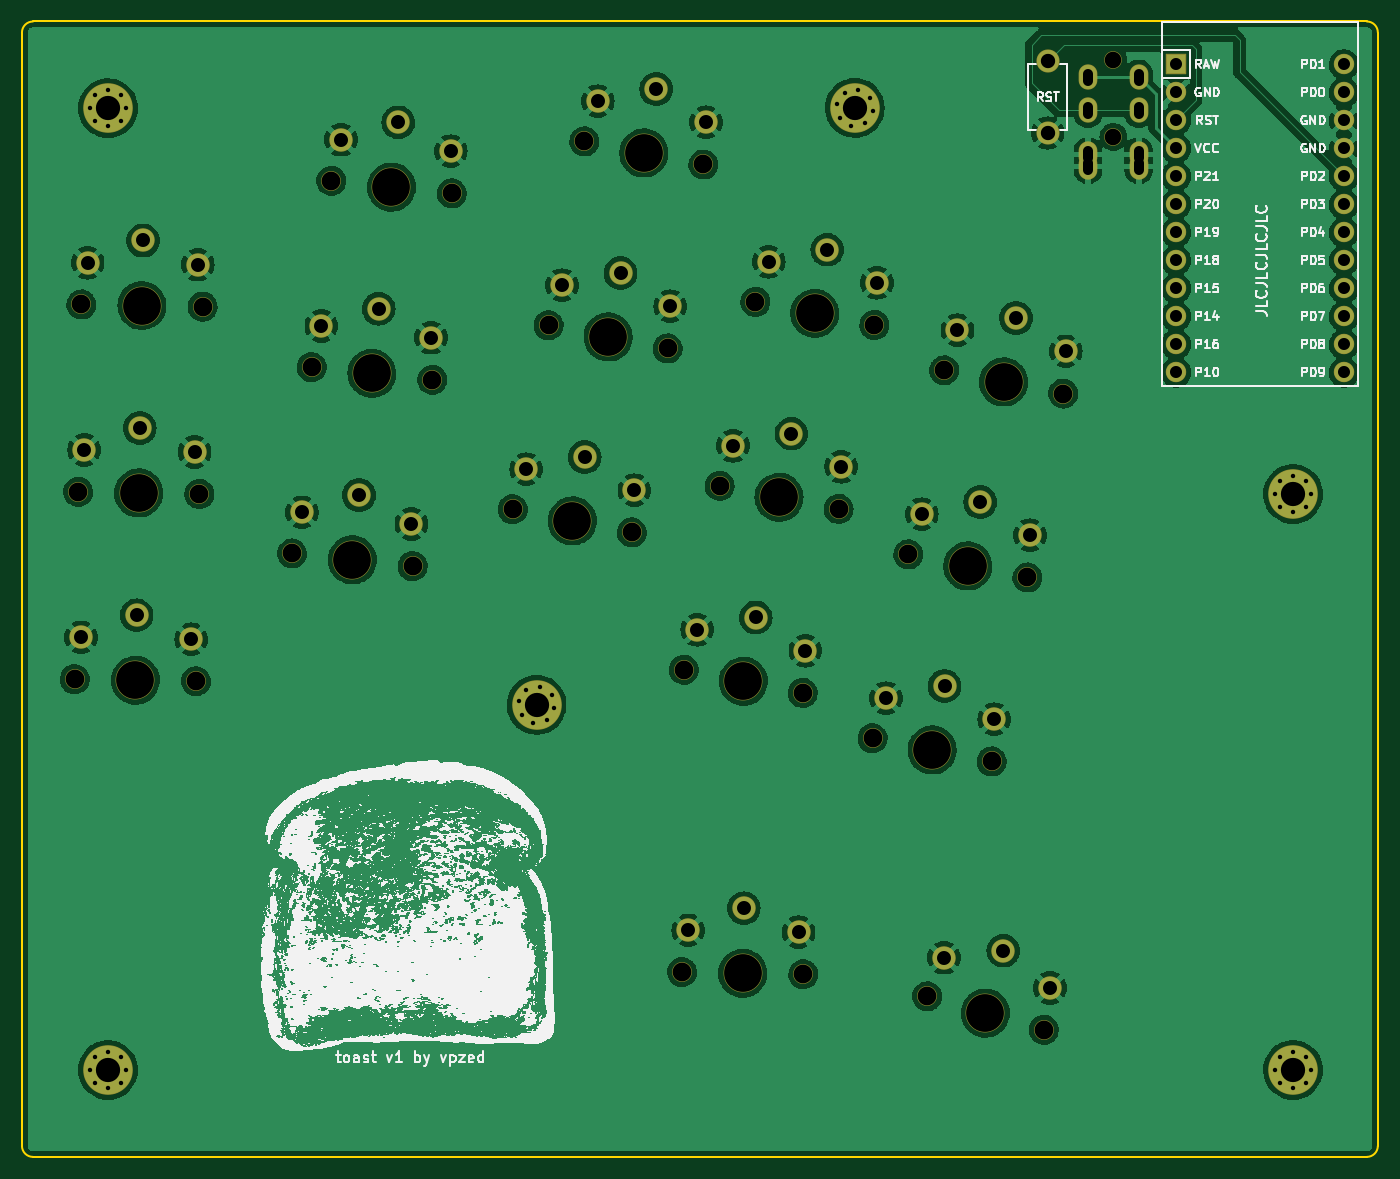
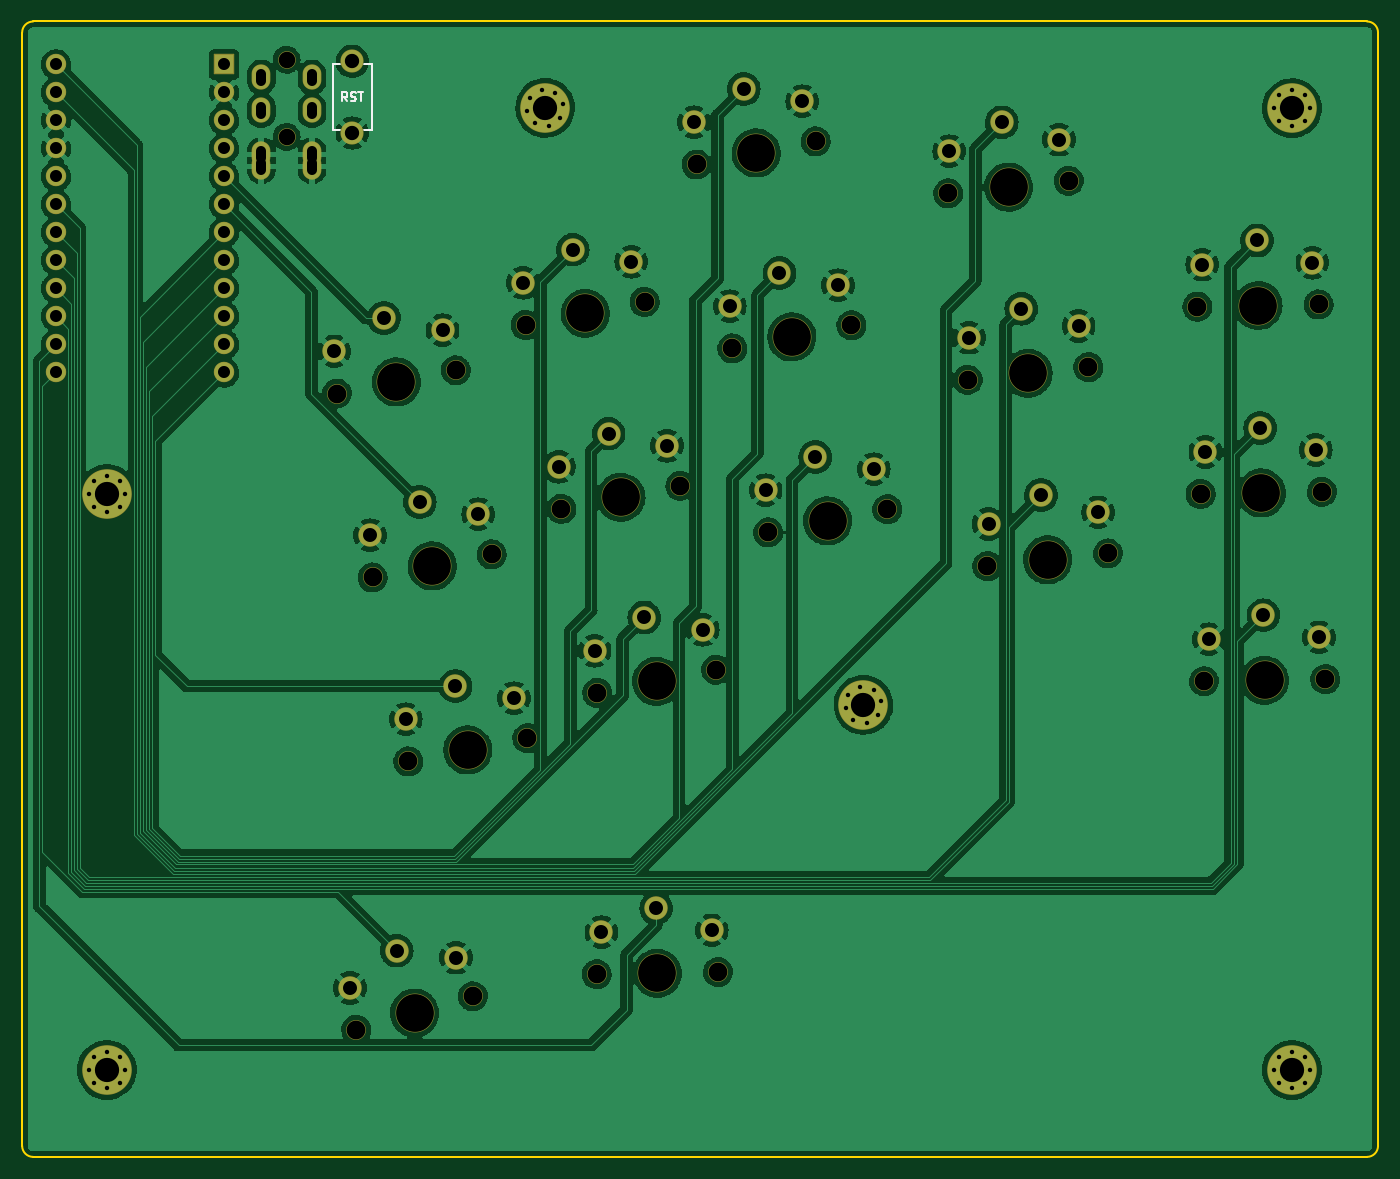
Circuit board: 11 layer files. Board 123.0 x 103.0 mm.
- bottom_copper: toast-v1-B_Cu.gbl (436641 bytes)
- bottom_mask: toast-v1-B_Mask.gbs (6999 bytes)
- paste: toast-v1-B_Paste.gbp (472 bytes)
- bottom_silk: toast-v1-B_Silkscreen.gbo (9115 bytes)
- outline: toast-v1-Edge_Cuts.gm1 (1049 bytes)
- top_copper: toast-v1-F_Cu.gtl (440652 bytes)
- top_mask: toast-v1-F_Mask.gts (6999 bytes)
- paste: toast-v1-F_Paste.gtp (472 bytes)
- top_silk: toast-v1-F_Silkscreen.gto (1061179 bytes)
- drill: toast-v1-NPTH.drl (1484 bytes)
- drill: toast-v1-PTH.drl (3393 bytes)

=== bottom_copper: toast-v1-B_Cu.gbl (436641 bytes, source omitted) ===
=== bottom_mask: toast-v1-B_Mask.gbs ===
%TF.GenerationSoftware,KiCad,Pcbnew,(6.0.2)*%
%TF.CreationDate,2022-04-07T21:26:30-05:00*%
%TF.ProjectId,toast-v1,746f6173-742d-4763-912e-6b696361645f,v1.0.0*%
%TF.SameCoordinates,Original*%
%TF.FileFunction,Soldermask,Bot*%
%TF.FilePolarity,Negative*%
%FSLAX46Y46*%
G04 Gerber Fmt 4.6, Leading zero omitted, Abs format (unit mm)*
G04 Created by KiCad (PCBNEW (6.0.2)) date 2022-04-07 21:26:30*
%MOMM*%
%LPD*%
G01*
G04 APERTURE LIST*
G04 Aperture macros list*
%AMRoundRect*
0 Rectangle with rounded corners*
0 $1 Rounding radius*
0 $2 $3 $4 $5 $6 $7 $8 $9 X,Y pos of 4 corners*
0 Add a 4 corners polygon primitive as box body*
4,1,4,$2,$3,$4,$5,$6,$7,$8,$9,$2,$3,0*
0 Add four circle primitives for the rounded corners*
1,1,$1+$1,$2,$3*
1,1,$1+$1,$4,$5*
1,1,$1+$1,$6,$7*
1,1,$1+$1,$8,$9*
0 Add four rect primitives between the rounded corners*
20,1,$1+$1,$2,$3,$4,$5,0*
20,1,$1+$1,$4,$5,$6,$7,0*
20,1,$1+$1,$6,$7,$8,$9,0*
20,1,$1+$1,$8,$9,$2,$3,0*%
G04 Aperture macros list end*
%ADD10C,1.801800*%
%ADD11C,3.529000*%
%ADD12C,2.132000*%
%ADD13C,0.800000*%
%ADD14C,4.500000*%
%ADD15C,2.100000*%
%ADD16C,1.600000*%
%ADD17O,1.700000X2.300000*%
%ADD18RoundRect,0.050000X-0.876300X0.876300X-0.876300X-0.876300X0.876300X-0.876300X0.876300X0.876300X0*%
%ADD19C,1.852600*%
G04 APERTURE END LIST*
D10*
X237577300Y-194441199D03*
D11*
X232290361Y-192925194D03*
D10*
X227003422Y-191409189D03*
D12*
X228531474Y-187894213D03*
X238144091Y-190650586D03*
X233916621Y-187253750D03*
D11*
X155183551Y-162733111D03*
D10*
X149684389Y-162637123D03*
X160682713Y-162829099D03*
D12*
X160249109Y-159020952D03*
X150250632Y-158846428D03*
X155286520Y-156834010D03*
D10*
X200218337Y-149320734D03*
D11*
X194819387Y-148271285D03*
D10*
X189420437Y-147221836D03*
D12*
X190636325Y-143587057D03*
X200452597Y-145495147D03*
X195945160Y-142479685D03*
D10*
X161276095Y-128834278D03*
D11*
X155776933Y-128738290D03*
D10*
X150277771Y-128642302D03*
D12*
X150844014Y-124851607D03*
X160842491Y-125026131D03*
X155879902Y-122839189D03*
D13*
X152700259Y-199736733D03*
X153866985Y-199253459D03*
X153866985Y-196920007D03*
X151533533Y-196920007D03*
X151050259Y-198086733D03*
X151533533Y-199253459D03*
D14*
X152700259Y-198086733D03*
D13*
X152700259Y-196436733D03*
X154350259Y-198086733D03*
D10*
X236097541Y-153408580D03*
X225299641Y-151309682D03*
D11*
X230698591Y-152359131D03*
D12*
X226515529Y-147674903D03*
X236331801Y-149582993D03*
X231824364Y-146567531D03*
D11*
X178412864Y-117992442D03*
D10*
X183882734Y-118567349D03*
X172942994Y-117417535D03*
D12*
X173837463Y-113690616D03*
X183782682Y-114735901D03*
X179029582Y-112124763D03*
D13*
X219516384Y-109436802D03*
X220124217Y-112424399D03*
X221806964Y-109882046D03*
X221361720Y-112172626D03*
X219071140Y-111727382D03*
X222058737Y-111119549D03*
X220753887Y-109185029D03*
D14*
X220439052Y-110804714D03*
D13*
X218819367Y-110489879D03*
D10*
X195907943Y-113846511D03*
D11*
X201306893Y-114895960D03*
D10*
X206705843Y-115945409D03*
D12*
X197123831Y-110211732D03*
X206940103Y-112119822D03*
X202432666Y-109104360D03*
D10*
X149981080Y-145639713D03*
X160979404Y-145831689D03*
D11*
X155480242Y-145735701D03*
D12*
X160545800Y-142023542D03*
X150547323Y-141849018D03*
X155583211Y-139836600D03*
D13*
X153866985Y-112003459D03*
D14*
X152700259Y-110836733D03*
D13*
X152700259Y-112486733D03*
X153866985Y-109670007D03*
X151050259Y-110836733D03*
X151533533Y-109670007D03*
X151533533Y-112003459D03*
X154350259Y-110836733D03*
X152700259Y-109186733D03*
D10*
X204774115Y-189211318D03*
X215772439Y-189403294D03*
D11*
X210273277Y-189307306D03*
D12*
X205340358Y-185420623D03*
X215338835Y-185595147D03*
X210376246Y-183408205D03*
D13*
X261366985Y-196920007D03*
X258550259Y-198086733D03*
X260200259Y-196436733D03*
X261366985Y-199253459D03*
X259033533Y-199253459D03*
X259033533Y-196920007D03*
X260200259Y-199736733D03*
D14*
X260200259Y-198086733D03*
D13*
X261850259Y-198086733D03*
D11*
X216813681Y-129455630D03*
D10*
X211414731Y-128406181D03*
X222212631Y-130505079D03*
D12*
X222446891Y-126679492D03*
X212630619Y-124771402D03*
X217939454Y-123664030D03*
D10*
X228543394Y-134622020D03*
X239341294Y-136720918D03*
D11*
X233942344Y-135671469D03*
D12*
X229759282Y-130987241D03*
X239575554Y-132895331D03*
X235068117Y-129879869D03*
D15*
X237950259Y-113086733D03*
X237950259Y-106586733D03*
D10*
X203462090Y-132633071D03*
X192664190Y-130534173D03*
D11*
X198063140Y-131583622D03*
D12*
X193880078Y-126899394D03*
X203696350Y-128807484D03*
X199188913Y-125792022D03*
D13*
X192498302Y-166326859D03*
X191890469Y-163339262D03*
X189955949Y-164644112D03*
X190652966Y-163591035D03*
X191260799Y-166578632D03*
D14*
X191575634Y-164958947D03*
D13*
X192943546Y-164036279D03*
X190207722Y-165881615D03*
X193195319Y-165273782D03*
D10*
X180328766Y-152381093D03*
D11*
X174858896Y-151806186D03*
D10*
X169389026Y-151231279D03*
D12*
X170283495Y-147504360D03*
X180228714Y-148549645D03*
X175475614Y-145938507D03*
D16*
X243900259Y-113436733D03*
X243900259Y-106436733D03*
D17*
X246200259Y-116136733D03*
X241600259Y-116136733D03*
X241600259Y-115036733D03*
X246200259Y-115036733D03*
X246200259Y-111036733D03*
X241600259Y-111036733D03*
X241600259Y-108036733D03*
X246200259Y-108036733D03*
D10*
X222055889Y-167997345D03*
D11*
X227454839Y-169046794D03*
D10*
X232853789Y-170096243D03*
D12*
X233088049Y-166270656D03*
X223271777Y-164362566D03*
X228580612Y-163255194D03*
D10*
X215725125Y-163880403D03*
D11*
X210326175Y-162830954D03*
D10*
X204927225Y-161781505D03*
D12*
X215959385Y-160054816D03*
X206143113Y-158146726D03*
X211451948Y-157039354D03*
D14*
X260200259Y-145836733D03*
D13*
X261850259Y-145836733D03*
X261366985Y-147003459D03*
X259033533Y-144670007D03*
X259033533Y-147003459D03*
X260200259Y-147486733D03*
X258550259Y-145836733D03*
X261366985Y-144670007D03*
X260200259Y-144186733D03*
D18*
X249580259Y-106866733D03*
D19*
X249580259Y-109406733D03*
X249580259Y-111946733D03*
X249580259Y-114486733D03*
X249580259Y-117026733D03*
X249580259Y-119566733D03*
X249580259Y-122106733D03*
X249580259Y-124646733D03*
X249580259Y-127186733D03*
X249580259Y-129726733D03*
X249580259Y-132266733D03*
X249580259Y-134806733D03*
X264820259Y-106866733D03*
X264820259Y-109406733D03*
X264820259Y-111946733D03*
X264820259Y-114486733D03*
X264820259Y-117026733D03*
X264820259Y-119566733D03*
X264820259Y-122106733D03*
X264820259Y-124646733D03*
X264820259Y-127186733D03*
X264820259Y-129726733D03*
X264820259Y-132266733D03*
X264820259Y-134806733D03*
D10*
X182105750Y-135474221D03*
X171166010Y-134324407D03*
D11*
X176635880Y-134899314D03*
D12*
X182005698Y-131642773D03*
X172060479Y-130597488D03*
X177252598Y-129031635D03*
D11*
X213569928Y-146143292D03*
D10*
X218968878Y-147192741D03*
X208170978Y-145093843D03*
D12*
X209386866Y-141459064D03*
X219203138Y-143367154D03*
X214695701Y-140351692D03*
M02*

=== paste: toast-v1-B_Paste.gbp ===
%TF.GenerationSoftware,KiCad,Pcbnew,(6.0.2)*%
%TF.CreationDate,2022-04-07T21:26:13-05:00*%
%TF.ProjectId,toast-v1,746f6173-742d-4763-912e-6b696361645f,v1.0.0*%
%TF.SameCoordinates,Original*%
%TF.FileFunction,Paste,Bot*%
%TF.FilePolarity,Positive*%
%FSLAX46Y46*%
G04 Gerber Fmt 4.6, Leading zero omitted, Abs format (unit mm)*
G04 Created by KiCad (PCBNEW (6.0.2)) date 2022-04-07 21:26:13*
%MOMM*%
%LPD*%
G01*
G04 APERTURE LIST*
G04 APERTURE END LIST*
M02*

=== bottom_silk: toast-v1-B_Silkscreen.gbo (9115 bytes, source omitted) ===
=== outline: toast-v1-Edge_Cuts.gm1 ===
%TF.GenerationSoftware,KiCad,Pcbnew,(6.0.2)*%
%TF.CreationDate,2022-04-07T21:26:30-05:00*%
%TF.ProjectId,toast-v1,746f6173-742d-4763-912e-6b696361645f,v1.0.0*%
%TF.SameCoordinates,Original*%
%TF.FileFunction,Profile,NP*%
%FSLAX46Y46*%
G04 Gerber Fmt 4.6, Leading zero omitted, Abs format (unit mm)*
G04 Created by KiCad (PCBNEW (6.0.2)) date 2022-04-07 21:26:30*
%MOMM*%
%LPD*%
G01*
G04 APERTURE LIST*
%TA.AperFunction,Profile*%
%ADD10C,0.150000*%
%TD*%
G04 APERTURE END LIST*
D10*
X144892359Y-204971541D02*
G75*
G03*
X145892359Y-205971541I999999J-1D01*
G01*
X145892359Y-102971541D02*
G75*
G03*
X144892359Y-103971541I-1J-999999D01*
G01*
X266892359Y-102971541D02*
X145892359Y-102971541D01*
X144892359Y-103971541D02*
X144892359Y-204971541D01*
X145892359Y-205971541D02*
X266892359Y-205971541D01*
X267892359Y-103971541D02*
G75*
G03*
X266892359Y-102971541I-999999J1D01*
G01*
X266892359Y-205971541D02*
G75*
G03*
X267892359Y-204971541I1J999999D01*
G01*
X267892359Y-204971541D02*
X267892359Y-103971541D01*
M02*

=== top_copper: toast-v1-F_Cu.gtl (440652 bytes, source omitted) ===
=== top_mask: toast-v1-F_Mask.gts ===
%TF.GenerationSoftware,KiCad,Pcbnew,(6.0.2)*%
%TF.CreationDate,2022-04-07T21:26:30-05:00*%
%TF.ProjectId,toast-v1,746f6173-742d-4763-912e-6b696361645f,v1.0.0*%
%TF.SameCoordinates,Original*%
%TF.FileFunction,Soldermask,Top*%
%TF.FilePolarity,Negative*%
%FSLAX46Y46*%
G04 Gerber Fmt 4.6, Leading zero omitted, Abs format (unit mm)*
G04 Created by KiCad (PCBNEW (6.0.2)) date 2022-04-07 21:26:30*
%MOMM*%
%LPD*%
G01*
G04 APERTURE LIST*
G04 Aperture macros list*
%AMRoundRect*
0 Rectangle with rounded corners*
0 $1 Rounding radius*
0 $2 $3 $4 $5 $6 $7 $8 $9 X,Y pos of 4 corners*
0 Add a 4 corners polygon primitive as box body*
4,1,4,$2,$3,$4,$5,$6,$7,$8,$9,$2,$3,0*
0 Add four circle primitives for the rounded corners*
1,1,$1+$1,$2,$3*
1,1,$1+$1,$4,$5*
1,1,$1+$1,$6,$7*
1,1,$1+$1,$8,$9*
0 Add four rect primitives between the rounded corners*
20,1,$1+$1,$2,$3,$4,$5,0*
20,1,$1+$1,$4,$5,$6,$7,0*
20,1,$1+$1,$6,$7,$8,$9,0*
20,1,$1+$1,$8,$9,$2,$3,0*%
G04 Aperture macros list end*
%ADD10C,1.801800*%
%ADD11C,3.529000*%
%ADD12C,2.132000*%
%ADD13C,0.800000*%
%ADD14C,4.500000*%
%ADD15C,2.100000*%
%ADD16C,1.600000*%
%ADD17O,1.700000X2.300000*%
%ADD18RoundRect,0.050000X-0.876300X0.876300X-0.876300X-0.876300X0.876300X-0.876300X0.876300X0.876300X0*%
%ADD19C,1.852600*%
G04 APERTURE END LIST*
D10*
X237577300Y-194441199D03*
D11*
X232290361Y-192925194D03*
D10*
X227003422Y-191409189D03*
D12*
X228531474Y-187894213D03*
X238144091Y-190650586D03*
X233916621Y-187253750D03*
D11*
X155183551Y-162733111D03*
D10*
X149684389Y-162637123D03*
X160682713Y-162829099D03*
D12*
X160249109Y-159020952D03*
X150250632Y-158846428D03*
X155286520Y-156834010D03*
D10*
X200218337Y-149320734D03*
D11*
X194819387Y-148271285D03*
D10*
X189420437Y-147221836D03*
D12*
X190636325Y-143587057D03*
X200452597Y-145495147D03*
X195945160Y-142479685D03*
D10*
X161276095Y-128834278D03*
D11*
X155776933Y-128738290D03*
D10*
X150277771Y-128642302D03*
D12*
X150844014Y-124851607D03*
X160842491Y-125026131D03*
X155879902Y-122839189D03*
D13*
X152700259Y-199736733D03*
X153866985Y-199253459D03*
X153866985Y-196920007D03*
X151533533Y-196920007D03*
X151050259Y-198086733D03*
X151533533Y-199253459D03*
D14*
X152700259Y-198086733D03*
D13*
X152700259Y-196436733D03*
X154350259Y-198086733D03*
D10*
X236097541Y-153408580D03*
X225299641Y-151309682D03*
D11*
X230698591Y-152359131D03*
D12*
X226515529Y-147674903D03*
X236331801Y-149582993D03*
X231824364Y-146567531D03*
D11*
X178412864Y-117992442D03*
D10*
X183882734Y-118567349D03*
X172942994Y-117417535D03*
D12*
X173837463Y-113690616D03*
X183782682Y-114735901D03*
X179029582Y-112124763D03*
D13*
X219516384Y-109436802D03*
X220124217Y-112424399D03*
X221806964Y-109882046D03*
X221361720Y-112172626D03*
X219071140Y-111727382D03*
X222058737Y-111119549D03*
X220753887Y-109185029D03*
D14*
X220439052Y-110804714D03*
D13*
X218819367Y-110489879D03*
D10*
X195907943Y-113846511D03*
D11*
X201306893Y-114895960D03*
D10*
X206705843Y-115945409D03*
D12*
X197123831Y-110211732D03*
X206940103Y-112119822D03*
X202432666Y-109104360D03*
D10*
X149981080Y-145639713D03*
X160979404Y-145831689D03*
D11*
X155480242Y-145735701D03*
D12*
X160545800Y-142023542D03*
X150547323Y-141849018D03*
X155583211Y-139836600D03*
D13*
X153866985Y-112003459D03*
D14*
X152700259Y-110836733D03*
D13*
X152700259Y-112486733D03*
X153866985Y-109670007D03*
X151050259Y-110836733D03*
X151533533Y-109670007D03*
X151533533Y-112003459D03*
X154350259Y-110836733D03*
X152700259Y-109186733D03*
D10*
X204774115Y-189211318D03*
X215772439Y-189403294D03*
D11*
X210273277Y-189307306D03*
D12*
X205340358Y-185420623D03*
X215338835Y-185595147D03*
X210376246Y-183408205D03*
D13*
X261366985Y-196920007D03*
X258550259Y-198086733D03*
X260200259Y-196436733D03*
X261366985Y-199253459D03*
X259033533Y-199253459D03*
X259033533Y-196920007D03*
X260200259Y-199736733D03*
D14*
X260200259Y-198086733D03*
D13*
X261850259Y-198086733D03*
D11*
X216813681Y-129455630D03*
D10*
X211414731Y-128406181D03*
X222212631Y-130505079D03*
D12*
X222446891Y-126679492D03*
X212630619Y-124771402D03*
X217939454Y-123664030D03*
D10*
X228543394Y-134622020D03*
X239341294Y-136720918D03*
D11*
X233942344Y-135671469D03*
D12*
X229759282Y-130987241D03*
X239575554Y-132895331D03*
X235068117Y-129879869D03*
D15*
X237950259Y-113086733D03*
X237950259Y-106586733D03*
D10*
X203462090Y-132633071D03*
X192664190Y-130534173D03*
D11*
X198063140Y-131583622D03*
D12*
X193880078Y-126899394D03*
X203696350Y-128807484D03*
X199188913Y-125792022D03*
D13*
X192498302Y-166326859D03*
X191890469Y-163339262D03*
X189955949Y-164644112D03*
X190652966Y-163591035D03*
X191260799Y-166578632D03*
D14*
X191575634Y-164958947D03*
D13*
X192943546Y-164036279D03*
X190207722Y-165881615D03*
X193195319Y-165273782D03*
D10*
X180328766Y-152381093D03*
D11*
X174858896Y-151806186D03*
D10*
X169389026Y-151231279D03*
D12*
X170283495Y-147504360D03*
X180228714Y-148549645D03*
X175475614Y-145938507D03*
D16*
X243900259Y-113436733D03*
X243900259Y-106436733D03*
D17*
X246200259Y-116136733D03*
X241600259Y-116136733D03*
X241600259Y-115036733D03*
X246200259Y-115036733D03*
X246200259Y-111036733D03*
X241600259Y-111036733D03*
X241600259Y-108036733D03*
X246200259Y-108036733D03*
D10*
X222055889Y-167997345D03*
D11*
X227454839Y-169046794D03*
D10*
X232853789Y-170096243D03*
D12*
X233088049Y-166270656D03*
X223271777Y-164362566D03*
X228580612Y-163255194D03*
D10*
X215725125Y-163880403D03*
D11*
X210326175Y-162830954D03*
D10*
X204927225Y-161781505D03*
D12*
X215959385Y-160054816D03*
X206143113Y-158146726D03*
X211451948Y-157039354D03*
D14*
X260200259Y-145836733D03*
D13*
X261850259Y-145836733D03*
X261366985Y-147003459D03*
X259033533Y-144670007D03*
X259033533Y-147003459D03*
X260200259Y-147486733D03*
X258550259Y-145836733D03*
X261366985Y-144670007D03*
X260200259Y-144186733D03*
D18*
X249580259Y-106866733D03*
D19*
X249580259Y-109406733D03*
X249580259Y-111946733D03*
X249580259Y-114486733D03*
X249580259Y-117026733D03*
X249580259Y-119566733D03*
X249580259Y-122106733D03*
X249580259Y-124646733D03*
X249580259Y-127186733D03*
X249580259Y-129726733D03*
X249580259Y-132266733D03*
X249580259Y-134806733D03*
X264820259Y-106866733D03*
X264820259Y-109406733D03*
X264820259Y-111946733D03*
X264820259Y-114486733D03*
X264820259Y-117026733D03*
X264820259Y-119566733D03*
X264820259Y-122106733D03*
X264820259Y-124646733D03*
X264820259Y-127186733D03*
X264820259Y-129726733D03*
X264820259Y-132266733D03*
X264820259Y-134806733D03*
D10*
X182105750Y-135474221D03*
X171166010Y-134324407D03*
D11*
X176635880Y-134899314D03*
D12*
X182005698Y-131642773D03*
X172060479Y-130597488D03*
X177252598Y-129031635D03*
D11*
X213569928Y-146143292D03*
D10*
X218968878Y-147192741D03*
X208170978Y-145093843D03*
D12*
X209386866Y-141459064D03*
X219203138Y-143367154D03*
X214695701Y-140351692D03*
M02*

=== paste: toast-v1-F_Paste.gtp ===
%TF.GenerationSoftware,KiCad,Pcbnew,(6.0.2)*%
%TF.CreationDate,2022-04-07T21:26:13-05:00*%
%TF.ProjectId,toast-v1,746f6173-742d-4763-912e-6b696361645f,v1.0.0*%
%TF.SameCoordinates,Original*%
%TF.FileFunction,Paste,Top*%
%TF.FilePolarity,Positive*%
%FSLAX46Y46*%
G04 Gerber Fmt 4.6, Leading zero omitted, Abs format (unit mm)*
G04 Created by KiCad (PCBNEW (6.0.2)) date 2022-04-07 21:26:13*
%MOMM*%
%LPD*%
G01*
G04 APERTURE LIST*
G04 APERTURE END LIST*
M02*

=== top_silk: toast-v1-F_Silkscreen.gto (1061179 bytes, source omitted) ===
=== drill: toast-v1-NPTH.drl ===
M48
; DRILL file {KiCad (6.0.2)} date Thu Apr  7 21:27:18 2022
; FORMAT={-:-/ absolute / metric / decimal}
; #@! TF.CreationDate,2022-04-07T21:27:18-05:00
; #@! TF.GenerationSoftware,Kicad,Pcbnew,(6.0.2)
; #@! TF.FileFunction,NonPlated,1,2,NPTH
FMAT,2
METRIC
; #@! TA.AperFunction,NonPlated,NPTH,ComponentDrill
T1C1.500
; #@! TA.AperFunction,NonPlated,NPTH,ComponentDrill
T2C1.702
; #@! TA.AperFunction,NonPlated,NPTH,ComponentDrill
T3C3.429
%
G90
G05
T1
X243.9Y-106.437
X243.9Y-113.437
T2
X149.684Y-162.637
X149.981Y-145.64
X150.278Y-128.642
X160.683Y-162.829
X160.979Y-145.832
X161.276Y-128.834
X169.389Y-151.231
X171.166Y-134.324
X172.943Y-117.418
X180.329Y-152.381
X182.106Y-135.474
X183.883Y-118.567
X189.42Y-147.222
X192.664Y-130.534
X195.908Y-113.847
X200.218Y-149.321
X203.462Y-132.633
X204.774Y-189.211
X204.927Y-161.782
X206.706Y-115.945
X208.171Y-145.094
X211.415Y-128.406
X215.725Y-163.88
X215.772Y-189.403
X218.969Y-147.193
X222.056Y-167.997
X222.213Y-130.505
X225.3Y-151.31
X227.003Y-191.409
X228.543Y-134.622
X232.854Y-170.096
X236.098Y-153.409
X237.577Y-194.441
X239.341Y-136.721
T3
X155.184Y-162.733
X155.48Y-145.736
X155.777Y-128.738
X174.859Y-151.806
X176.636Y-134.899
X178.413Y-117.992
X194.819Y-148.271
X198.063Y-131.584
X201.307Y-114.896
X210.273Y-189.307
X210.326Y-162.831
X213.57Y-146.143
X216.814Y-129.456
X227.455Y-169.047
X230.699Y-152.359
X232.29Y-192.925
X233.942Y-135.671
T0
M30

=== drill: toast-v1-PTH.drl ===
M48
; DRILL file {KiCad (6.0.2)} date Thu Apr  7 21:27:18 2022
; FORMAT={-:-/ absolute / metric / decimal}
; #@! TF.CreationDate,2022-04-07T21:27:18-05:00
; #@! TF.GenerationSoftware,Kicad,Pcbnew,(6.0.2)
; #@! TF.FileFunction,Plated,1,2,PTH
FMAT,2
METRIC
; #@! TA.AperFunction,Plated,PTH,ComponentDrill
T1C0.400
; #@! TA.AperFunction,Plated,PTH,ComponentDrill
T2C0.900
; #@! TA.AperFunction,Plated,PTH,ComponentDrill
T3C1.092
; #@! TA.AperFunction,Plated,PTH,ComponentDrill
T4C1.270
; #@! TA.AperFunction,Plated,PTH,ComponentDrill
T5C1.300
; #@! TA.AperFunction,Plated,PTH,ComponentDrill
T6C2.200
%
G90
G05
T1
X151.05Y-110.837
X151.05Y-198.087
X151.534Y-109.67
X151.534Y-112.003
X151.534Y-196.92
X151.534Y-199.253
X152.7Y-109.187
X152.7Y-112.487
X152.7Y-196.437
X152.7Y-199.737
X153.867Y-109.67
X153.867Y-112.003
X153.867Y-196.92
X153.867Y-199.253
X154.35Y-110.837
X154.35Y-198.087
X189.956Y-164.644
X190.208Y-165.882
X190.653Y-163.591
X191.261Y-166.579
X191.89Y-163.339
X192.498Y-166.327
X192.944Y-164.036
X193.195Y-165.274
X218.819Y-110.49
X219.071Y-111.727
X219.516Y-109.437
X220.124Y-112.424
X220.754Y-109.185
X221.362Y-112.173
X221.807Y-109.882
X222.059Y-111.12
X258.55Y-145.837
X258.55Y-198.087
X259.034Y-144.67
X259.034Y-147.003
X259.034Y-196.92
X259.034Y-199.253
X260.2Y-144.187
X260.2Y-147.487
X260.2Y-196.437
X260.2Y-199.737
X261.367Y-144.67
X261.367Y-147.003
X261.367Y-196.92
X261.367Y-199.253
X261.85Y-145.837
X261.85Y-198.087
T3
X249.58Y-106.867
X249.58Y-109.407
X249.58Y-111.947
X249.58Y-114.487
X249.58Y-117.027
X249.58Y-119.567
X249.58Y-122.107
X249.58Y-124.647
X249.58Y-127.187
X249.58Y-129.727
X249.58Y-132.267
X249.58Y-134.807
X264.82Y-106.867
X264.82Y-109.407
X264.82Y-111.947
X264.82Y-114.487
X264.82Y-117.027
X264.82Y-119.567
X264.82Y-122.107
X264.82Y-124.647
X264.82Y-127.187
X264.82Y-129.727
X264.82Y-132.267
X264.82Y-134.807
T4
X150.251Y-158.846
X150.547Y-141.849
X150.844Y-124.852
X155.287Y-156.834
X155.583Y-139.837
X155.88Y-122.839
X160.249Y-159.021
X160.546Y-142.024
X160.842Y-125.026
X170.283Y-147.504
X172.06Y-130.597
X173.837Y-113.691
X175.476Y-145.939
X177.253Y-129.032
X179.03Y-112.125
X180.229Y-148.55
X182.006Y-131.643
X183.783Y-114.736
X190.636Y-143.587
X193.88Y-126.899
X195.945Y-142.48
X197.124Y-110.212
X199.189Y-125.792
X200.453Y-145.495
X202.433Y-109.104
X203.696Y-128.807
X205.34Y-185.421
X206.143Y-158.147
X206.94Y-112.12
X209.387Y-141.459
X210.376Y-183.408
X211.452Y-157.039
X212.631Y-124.771
X214.696Y-140.352
X215.339Y-185.595
X215.959Y-160.055
X217.939Y-123.664
X219.203Y-143.367
X222.447Y-126.679
X223.272Y-164.363
X226.516Y-147.675
X228.531Y-187.894
X228.581Y-163.255
X229.759Y-130.987
X231.824Y-146.568
X233.088Y-166.271
X233.917Y-187.254
X235.068Y-129.88
X236.332Y-149.583
X238.144Y-190.651
X239.576Y-132.895
T5
X237.95Y-106.587
X237.95Y-113.087
T6
X152.7Y-110.837
X152.7Y-198.087
X191.576Y-164.959
X220.439Y-110.805
X260.2Y-145.837
X260.2Y-198.087
T2
X241.6Y-107.737G85X241.6Y-108.337
G05
X241.6Y-110.737G85X241.6Y-111.337
G05
X241.6Y-114.737G85X241.6Y-115.337
G05
X241.6Y-115.837G85X241.6Y-116.437
G05
X246.2Y-107.737G85X246.2Y-108.337
G05
X246.2Y-110.737G85X246.2Y-111.337
G05
X246.2Y-114.737G85X246.2Y-115.337
G05
X246.2Y-115.837G85X246.2Y-116.437
G05
T0
M30

